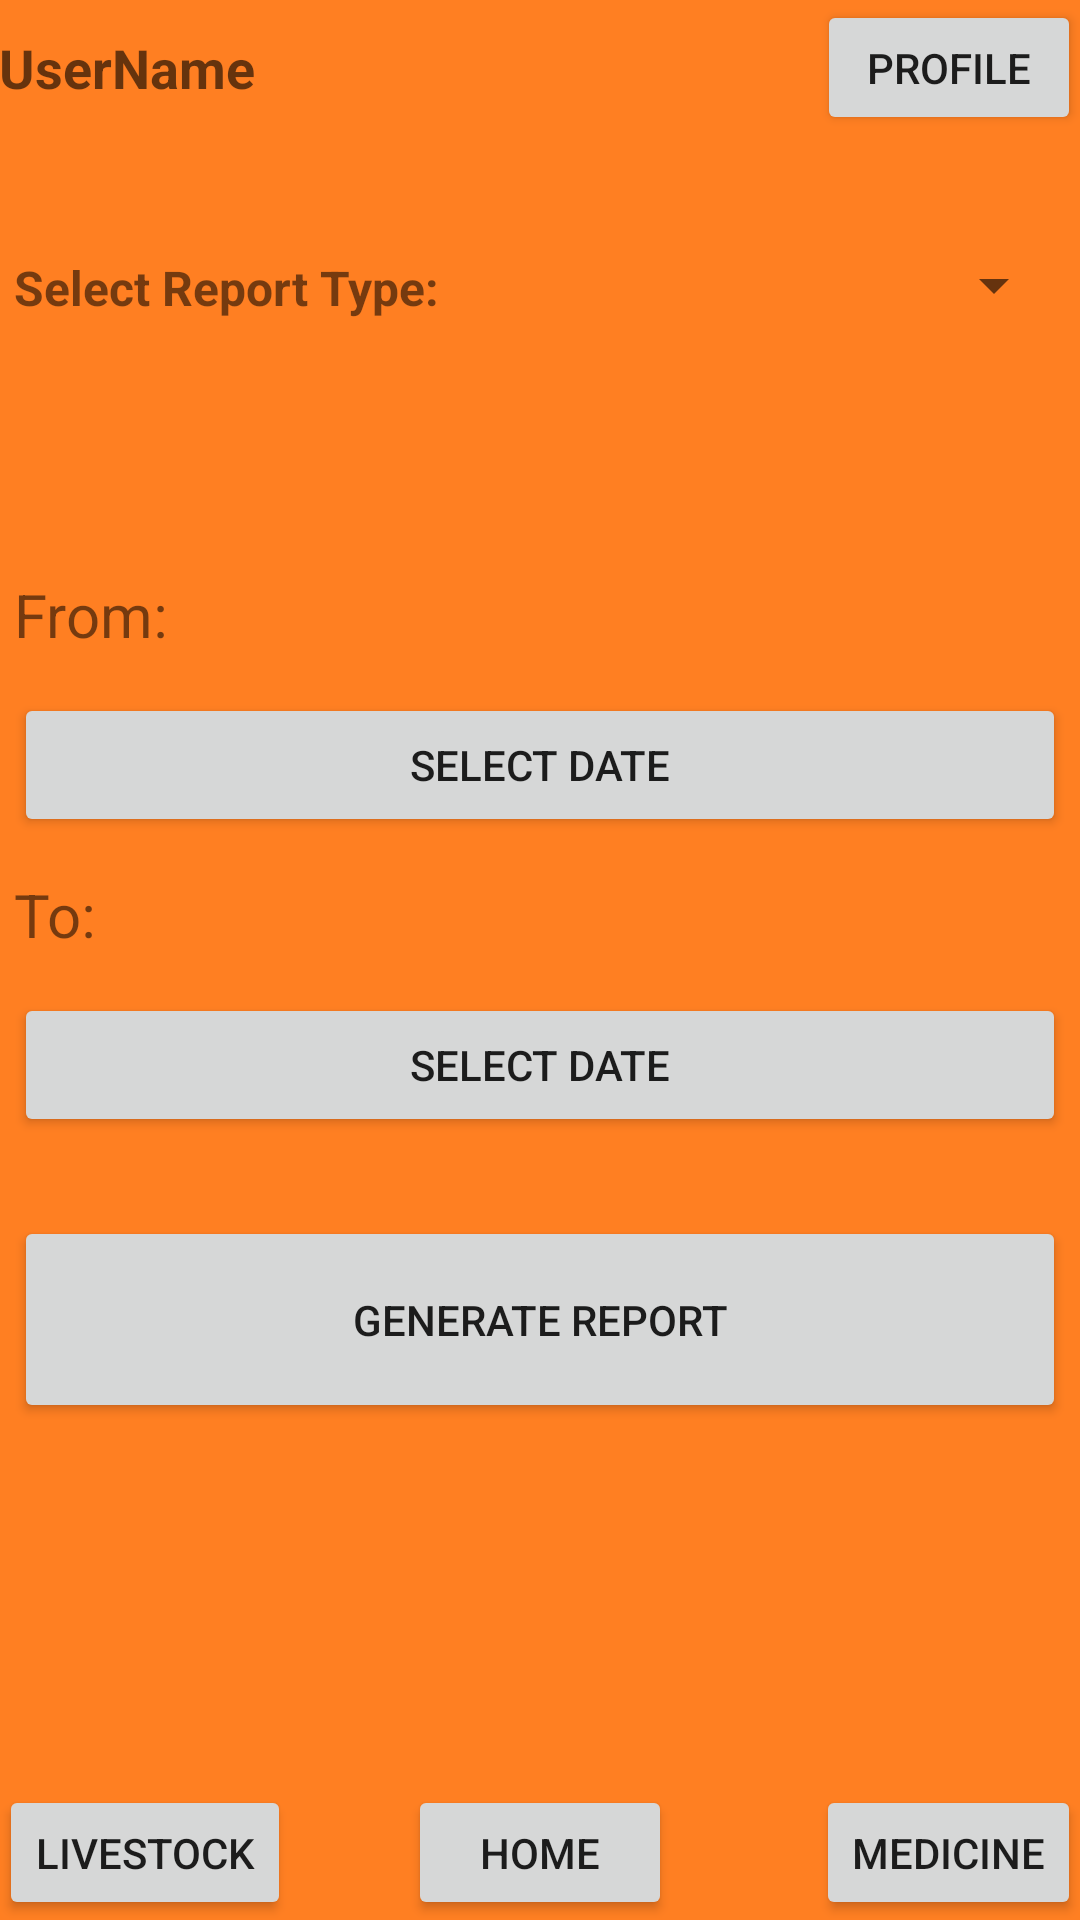

Layout XML and referenced resources for this Android screen:
<!-- AndroidManifest.xml: application theme AppTheme -->
<!-- res/layout/activity_main_ui_reports.xml -->
<RelativeLayout xmlns:android="http://schemas.android.com/apk/res/android"
    xmlns:tools="http://schemas.android.com/tools" android:layout_width="match_parent"
    android:layout_height="match_parent" android:paddingLeft="@dimen/activity_horizontal_margin"
    android:paddingRight="@dimen/activity_horizontal_margin"
    android:paddingTop="@dimen/activity_vertical_margin"
    android:paddingBottom="@dimen/activity_vertical_margin"
    tools:context="com.example.jason.mooo.template_pages"
    android:background="#ff7f22">

    <FrameLayout
        android:layout_width="match_parent"
        android:layout_height="45dp"
        android:layout_alignParentTop="true"
        android:layout_alignParentLeft="true"
        android:layout_alignParentStart="true"
        android:id="@+id/frameLayout8">

        <TextView
            android:layout_width="wrap_content"
            android:layout_height="wrap_content"
            android:textAppearance="?android:attr/textAppearanceMedium"
            android:text="UserName"
            android:id="@+id/text_username"
            android:layout_gravity="left|center_vertical"
            android:textStyle="bold" />

        <Button
            android:layout_width="wrap_content"
            android:layout_height="wrap_content"
            android:text="Profile"
            android:id="@+id/button_profile"
            android:layout_gravity="right|center_vertical" />
    </FrameLayout>

    <FrameLayout
        android:layout_width="match_parent"
        android:layout_height="45dp"
        android:layout_alignParentBottom="true"
        android:layout_alignParentLeft="true"
        android:layout_alignParentStart="true"
        android:id="@+id/frameLayout9">

        <Button
            android:layout_width="wrap_content"
            android:layout_height="wrap_content"
            android:text="LiveStock"
            android:id="@+id/button_pdfmain_bottom_livestock"
            android:layout_gravity="left|center_vertical" />

        <Button
            android:layout_width="wrap_content"
            android:layout_height="wrap_content"
            android:text="Home"
            android:id="@+id/button_pdfmain_bottom_home"
            android:layout_gravity="center" />

        <Button
            android:layout_width="wrap_content"
            android:layout_height="wrap_content"
            android:text="MEDICINE"
            android:id="@+id/button_pdfmain_bottom_medicine"
            android:layout_gravity="right|center_vertical" />
    </FrameLayout>

    <FrameLayout
        android:layout_width="match_parent"
        android:layout_height="match_parent"
        android:layout_below="@+id/frameLayout8"
        android:layout_alignParentLeft="true"
        android:layout_alignParentStart="true"
        android:layout_above="@+id/frameLayout9"
        android:layout_marginBottom="30dp"
        android:paddingLeft="5dp"
        android:paddingRight="5dp">

        <TextView
            android:layout_width="238dp"
            android:layout_height="wrap_content"
            android:text="Select Report Type:"
            android:id="@+id/select_report_type"
            android:layout_gravity="center_horizontal|left|top"
            android:layout_marginTop="40dp"
            android:textSize="16dp"
            android:textStyle="bold" />

        <TextView
            android:layout_width="wrap_content"
            android:layout_height="wrap_content"
            android:text="To:"
            android:id="@+id/textView6"
            android:layout_gravity="left|center_vertical"
            android:textSize="20dp" />

        <Button
            android:layout_width="match_parent"
            android:layout_height="69dp"
            android:text="Generate Report"
            android:id="@+id/genReport"
            android:layout_gravity="center"
            android:layout_marginBottom="15dp"
            android:layout_marginTop="150dp" />

        <Button
            android:layout_width="fill_parent"
            android:layout_height="wrap_content"
            android:text="Select Date"
            android:id="@+id/to_date"
            android:layout_gravity="center"
            android:layout_marginTop="50dp" />

        <Button
            android:layout_width="fill_parent"
            android:layout_height="wrap_content"
            android:text="Select Date"
            android:id="@+id/from_date"
            android:layout_gravity="center"
            android:layout_marginBottom="50dp" />

        <TextView
            android:layout_width="wrap_content"
            android:layout_height="wrap_content"
            android:text="From:"
            android:id="@+id/textView5"
            android:layout_gravity="left|center_vertical"
            android:textSize="20dp"
            android:layout_marginBottom="100dp"
            android:layout_marginRight="100dp" />

        <Spinner
            android:layout_width="169dp"
            android:layout_height="wrap_content"
            android:id="@+id/report_selector"
            android:spinnerMode="dropdown"
            android:layout_gravity="right|top"
            android:layout_marginTop="38dp"
            android:textColor="#FF0000"
            android:layout_marginLeft="55dp" />

    </FrameLayout>
</RelativeLayout>
<!-- resources referenced by this layout -->
<resources>
  <style name="AppTheme" parent="Theme.AppCompat.Light.NoActionBar">
          
      </style>
</resources>
